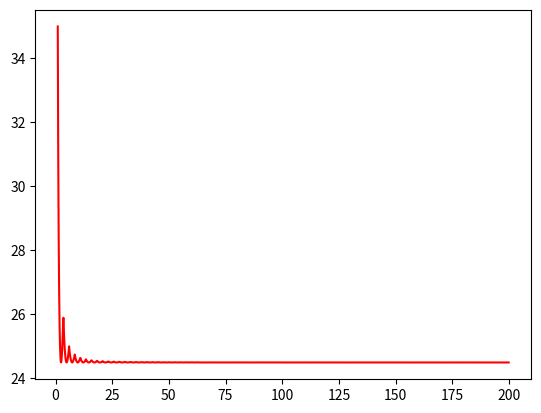

The script that saved this image:
import numpy as np
import matplotlib.pyplot as plt

lambd = 10
K =30
h = 1


n = list(range(1,100))

x = np.arange(1,200, step=.1)

def y(n, T): return n*K/T + lambd*h*T/(2*n)

# for i in n:

#     plt.plot(x,y(i,x))

# plt.show()


# plot min value under different n

# print(list(min([y(i, x) for i in n])))

y_value = []
for j in x:
    tmp = [y(i, j) for i in n]
    # for a fixed t, we have different n to get result
    y_min = min(tmp)
    y_value.append(y_min)
    # print(list(min([y(i,j) for i in n])))
    # print(y_value)
plt.plot(x, y_value, color='red')
plt.show()
